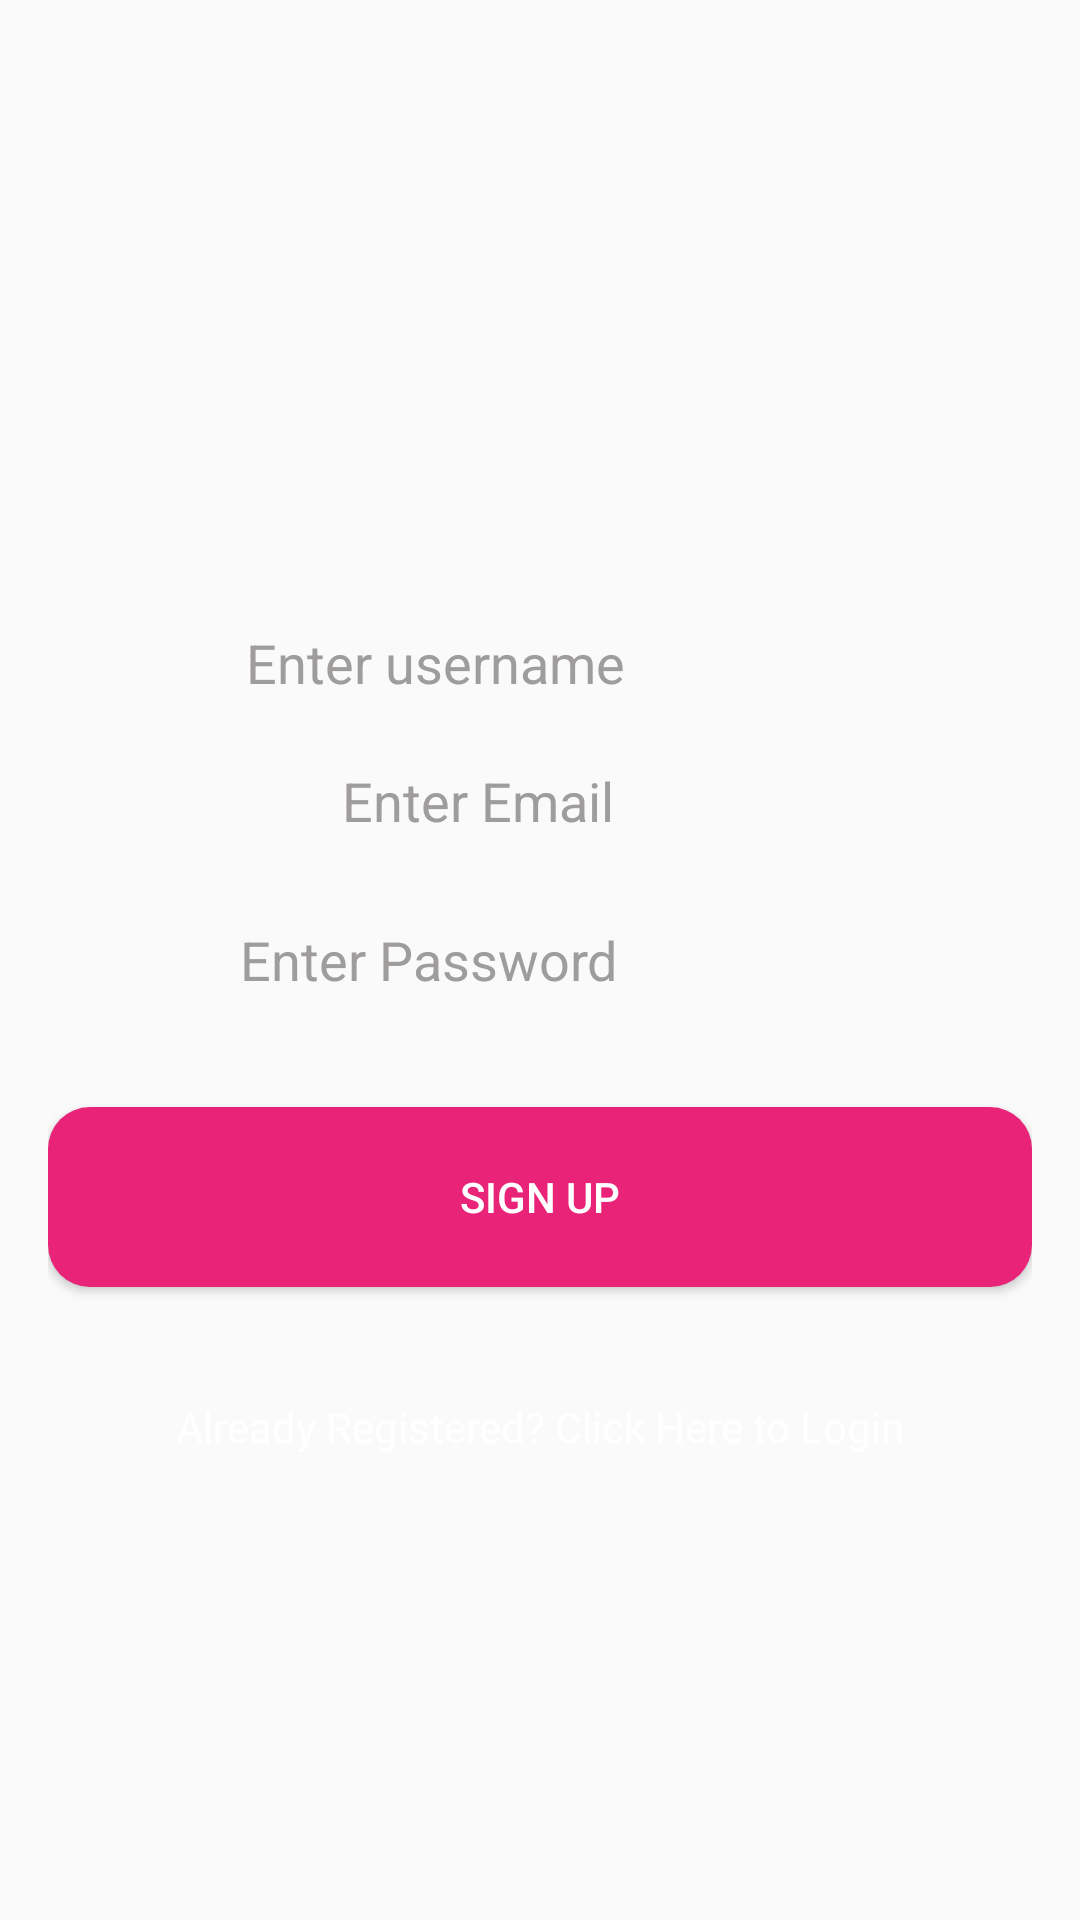

This screen was rendered from an Android layout file. Write that file and the resources it references.
<!-- AndroidManifest.xml: application theme AppTheme -->
<!-- res/layout/activity_main.xml -->
<?xml version="1.0" encoding="utf-8"?>
<RelativeLayout xmlns:android="http://schemas.android.com/apk/res/android"
    xmlns:app="http://schemas.android.com/apk/res-auto"
    xmlns:tools="http://schemas.android.com/tools"
    android:layout_width="match_parent"
    android:layout_height="match_parent"
    android:paddingBottom="16dp"
    android:paddingLeft="16dp"
    android:paddingRight="16dp"
    android:paddingTop="16dp"
    android:background="@drawable/gradient"
    tools:context=".MainActivity">


    <EditText
        android:id="@+id/editTextUsername"
        android:layout_width="200dp"
        android:layout_height="20dp"
        android:layout_alignParentEnd="true"
        android:layout_alignParentBottom="true"
        android:layout_marginEnd="62dp"
        android:layout_marginBottom="391dp"
        android:background="#00FFFFFF"
        android:hint="Enter username"
        android:textColor="#FDFCFD"
        android:textColorHint="#9F9C9C" />

    <EditText
        android:id="@+id/editTextPassword"
        android:layout_width="200dp"
        android:layout_height="20dp"
        android:layout_alignParentEnd="true"
        android:layout_alignParentBottom="true"
        android:layout_centerHorizontal="true"
        android:layout_marginEnd="64dp"
        android:layout_marginBottom="292dp"
        android:background="#00FFFFFF"
        android:hint="Enter Password"
        android:textColor="#FFFFFF"
        android:textColorHint="#9F9C9C" />

    <EditText
        android:id="@+id/editTextEmail"
        android:layout_width="217dp"
        android:layout_height="38dp"
        android:layout_alignParentEnd="true"
        android:layout_alignParentBottom="true"
        android:layout_centerInParent="true"
        android:layout_marginStart="98dp"
        android:layout_marginTop="332dp"
        android:layout_marginEnd="80dp"
        android:layout_marginBottom="338dp"
        android:background="#00FFFFFF"
        android:hint="Enter Email"
        android:textColor="#FFFFFF"
        android:textColorHint="#9F9C9C" />

    <Button
        android:id="@+id/buttonRegister"
        android:layout_width="match_parent"
        android:layout_height="wrap_content"
        android:layout_alignParentBottom="true"
        android:layout_centerHorizontal="true"
        android:layout_marginBottom="195dp"
        android:background="@drawable/button_background"
        android:baselineAligned="false"
        android:text="Sign Up"
        android:textColor="#FFFFFF" />

    <TextView
        android:id="@+id/textView2"
        android:layout_width="match_parent"
        android:layout_height="wrap_content"
        android:layout_alignParentBottom="true"
        android:layout_centerHorizontal="true"
        android:layout_marginBottom="139dp"
        android:text="Already Registered? Click Here to Login"
        android:textAlignment="center"
        android:textAppearance="@style/TextAppearance.AppCompat.Large"
        android:textColor="#FFFFFF"
        android:textSize="14sp"
        tools:layout_editor_absoluteX="16dp"
        tools:layout_editor_absoluteY="391dp" />

    <ImageView
        android:id="@+id/imageView"
        android:layout_width="100dp"
        android:layout_height="130dp"
        android:layout_alignParentTop="false"
        android:layout_alignParentEnd="false"
        android:layout_centerHorizontal="true"
        android:layout_marginTop="73dp"
        android:layout_marginEnd="142dp"
        app:srcCompat="@drawable/planticon" />

</RelativeLayout>
<!-- resources referenced by this layout -->
<resources>
  <!-- drawable button_background (drawable) -->
  <?xml version="1.0" encoding="utf-8"?>
  <shape xmlns:android="http://schemas.android.com/apk/res/android" android:shape="rectangle" >
      <corners
          android:radius="14dp"
          />
      <solid
          android:color="#E82378"
          />
      <padding
          android:left="0dp"
          android:top="0dp"
          android:right="0dp"
          android:bottom="0dp"
          />
      <size
          android:width="270dp"
          android:height="60dp"
          />
  </shape>
  <style name="AppTheme" parent="Theme.AppCompat.Light.DarkActionBar">
          
          <item name="colorPrimary">@color/colorPrimary</item>
          <item name="colorPrimaryDark">@color/colorPrimaryDark</item>
          <item name="colorAccent">@color/colorAccent</item>
      </style>
  <color name="colorPrimary">#6200EE</color>
  <color name="colorPrimaryDark">#3700B3</color>
  <color name="colorAccent">#03DAC5</color>
</resources>
